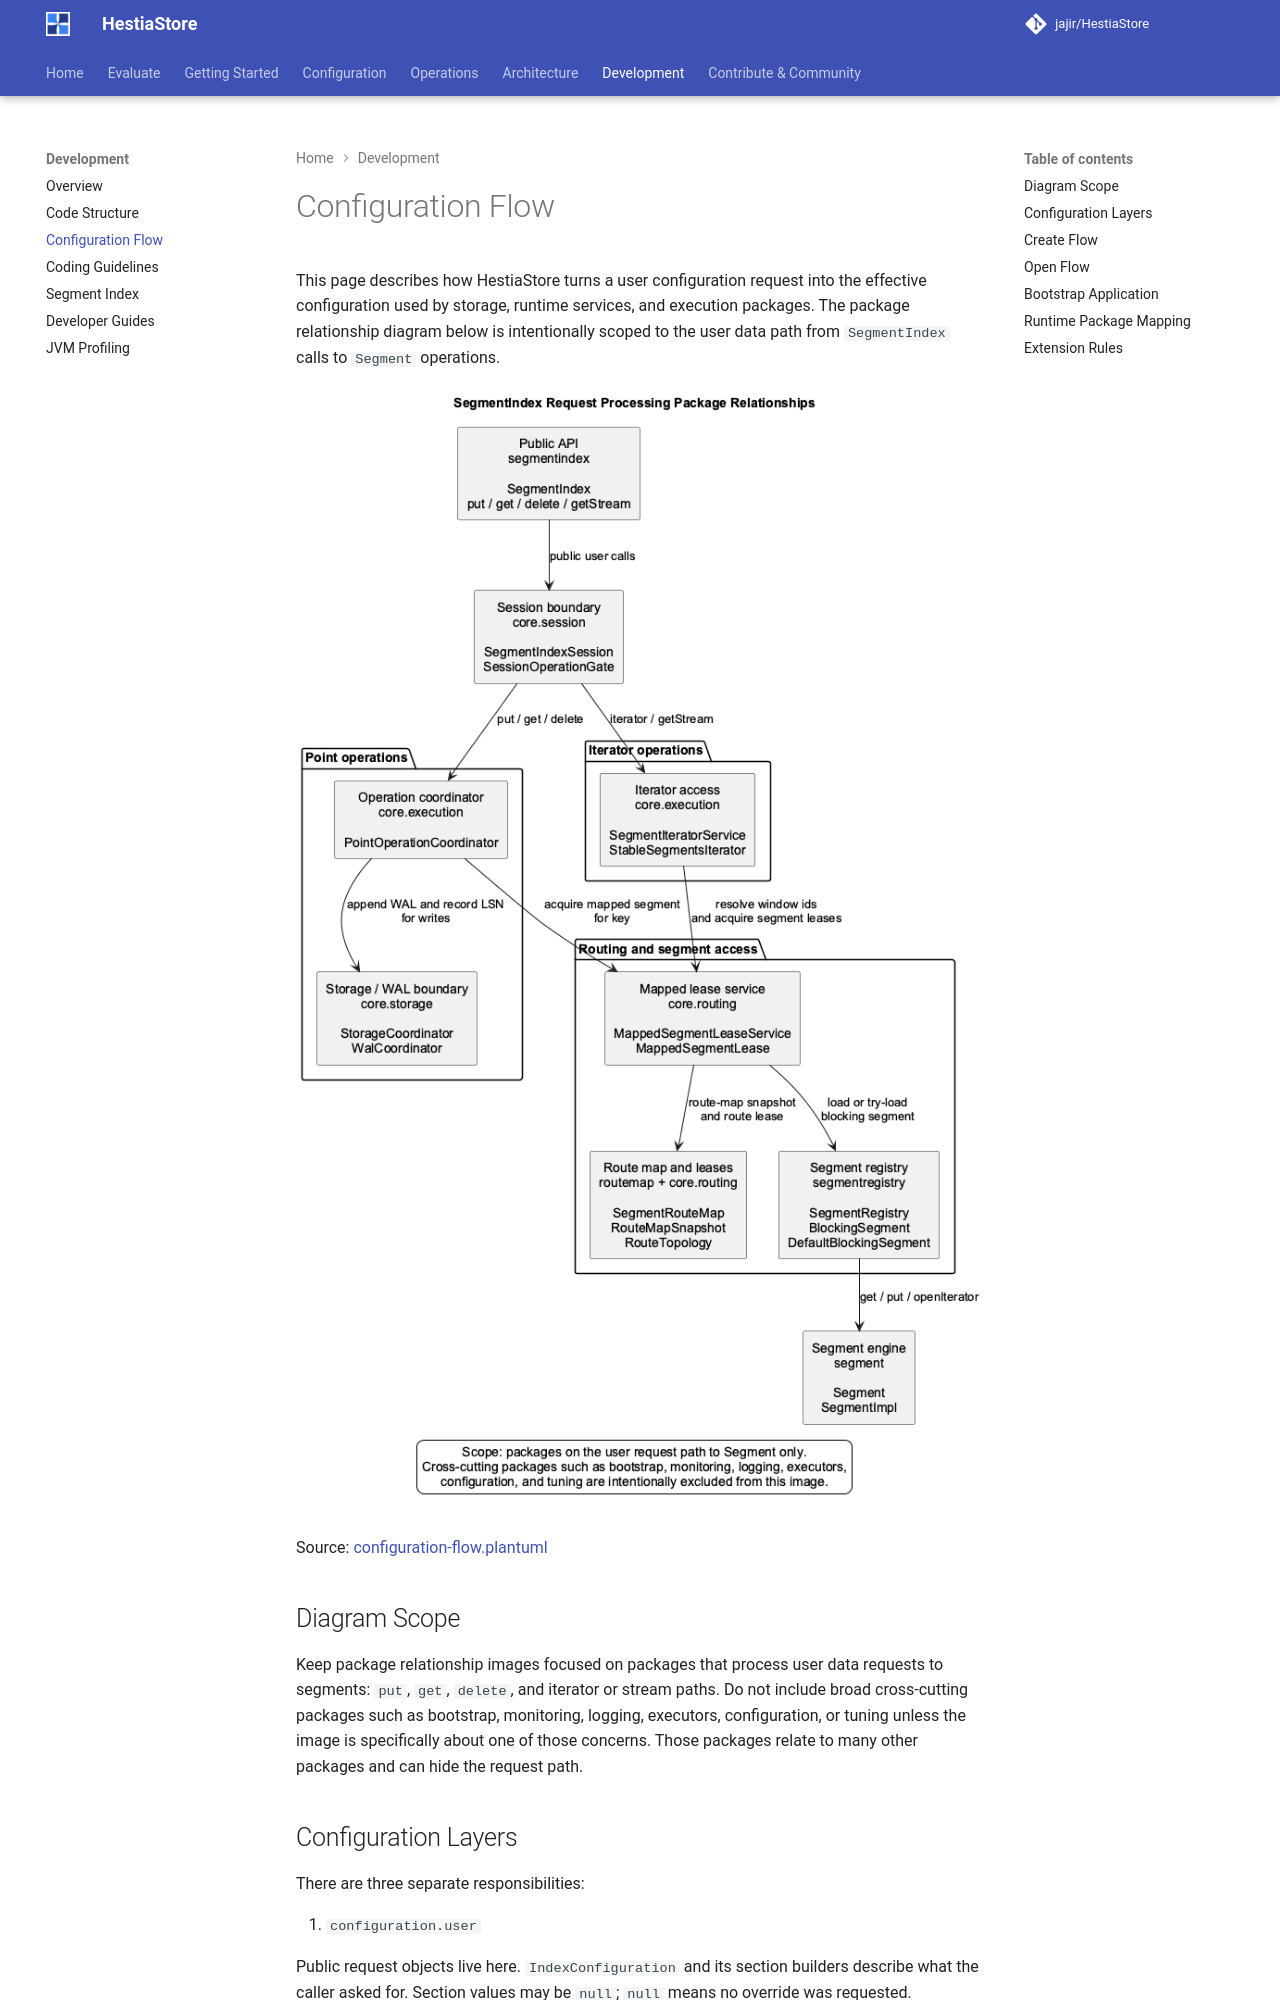

repository: jajir/HestiaStore · page: development/configuration-flow/index.html · generator: mkdocs

---
title: Configuration Flow
audience: contributor
doc_type: explanation
owner: engine
---

# Configuration Flow

This page describes how HestiaStore turns a user configuration request into the
effective configuration used by storage, runtime services, and execution
packages. The package relationship diagram below is intentionally scoped to
the user data path from `SegmentIndex` calls to `Segment` operations.

![SegmentIndex request package relationships](images/configuration-flow.png)

Source: [configuration-flow.plantuml](images/configuration-flow.plantuml)

## Diagram Scope

Keep package relationship images focused on packages that process user data
requests to segments: `put`, `get`, `delete`, and iterator or stream paths.
Do not include broad cross-cutting packages such as bootstrap, monitoring,
logging, executors, configuration, or tuning unless the image is specifically
about one of those concerns. Those packages relate to many other packages and
can hide the request path.

## Configuration Layers

There are three separate responsibilities:

1. `configuration.user`

   Public request objects live here. `IndexConfiguration` and its section
   builders describe what the caller asked for. Section values may be `null`;
   `null` means no override was requested.

2. `configuration.effective`

   Runtime-ready values live here. `EffectiveIndexConfiguration` contains fully
   resolved values for identity, segment limits, write-path limits, Bloom
   filter settings, maintenance, I/O, logging, WAL, filter pipelines, runtime
   tuning, and chunk-store cache limits.

3. `configuration.persistence`

   Persistence code lives here. `IndexConfigurationManager` coordinates create
   and open resolution. `IndexConfigurationStore` stores the effective
   configuration in `manifest.txt` through `IndexPropertiesSchema`.

Runtime and storage code should consume `EffectiveIndexConfiguration`, not
`IndexConfiguration`.

## Create Flow

On create, `EffectiveIndexConfigurationResolver.resolveForCreate(...)`:

1. requires key class, value class, and index name
2. chooses defaults from `IndexConfigurationDefaultsRegistry` or
   `IndexConfigurationDefaults`
3. resolves key and value type descriptor names
4. computes derived segment and write-path values
5. resolves Bloom filter, maintenance, I/O, logging, WAL, filters, and
   chunk-store cache sections
6. returns an `EffectiveIndexConfiguration`

The bootstrap flow stores this effective configuration in the bootstrap state.
`SegmentIndexBootstrapOperation` then persists it when the resolution says a
write is required.
